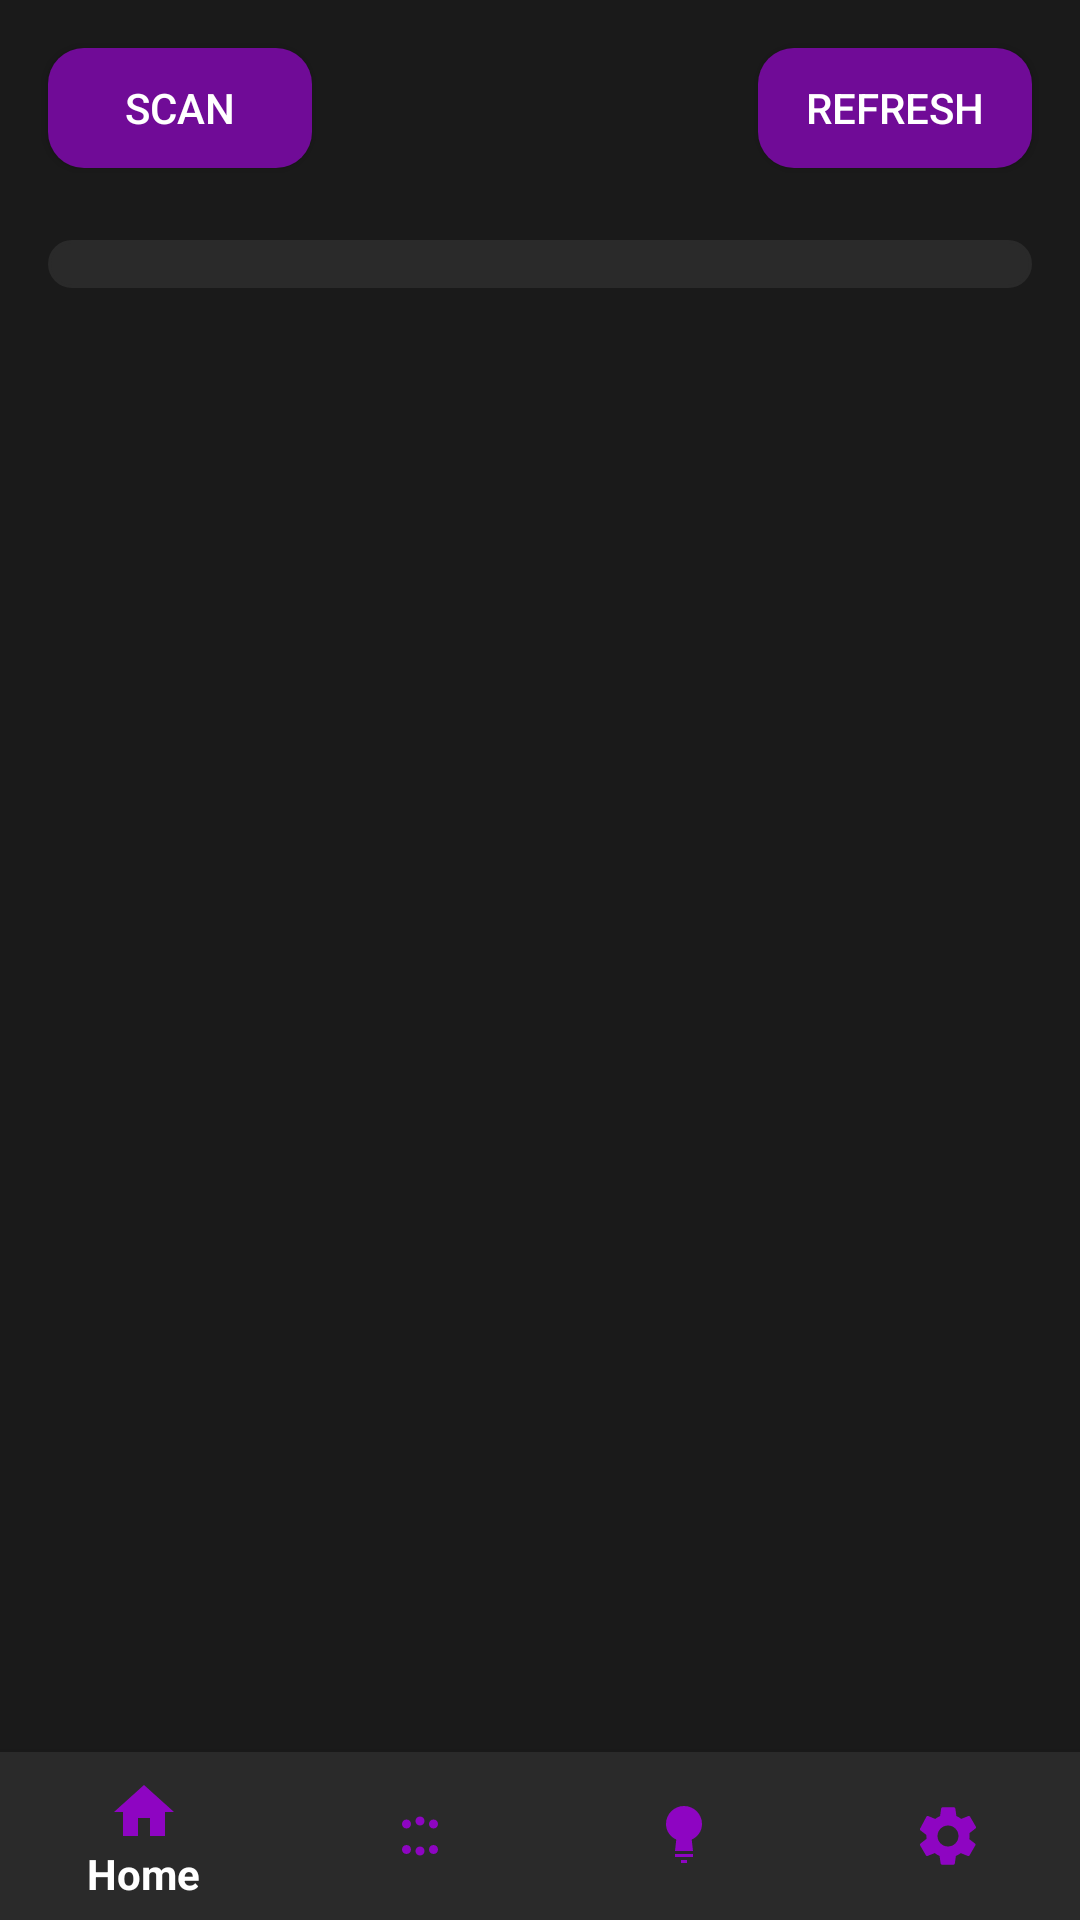

The Android layout XML behind this screen, and the referenced resources:
<!-- AndroidManifest.xml: application theme Theme.AppCompat.Light.NoActionBar -->
<!-- res/layout/activity_select_device.xml -->
<RelativeLayout
    xmlns:android="http://schemas.android.com/apk/res/android"
    xmlns:app="http://schemas.android.com/apk/res-auto"
    android:layout_width="match_parent"
    android:layout_height="match_parent"
    android:background="@color/backgroundColor">

    
    <Button
        android:id="@+id/scan_button"
        android:layout_width="wrap_content"
        android:layout_height="40dp"
        android:text="Scan"
        android:layout_alignParentStart="true"
        android:layout_marginTop="16dp"
        android:layout_marginStart="16dp"
        android:background="@drawable/rounded_button"
        android:textColor="@color/white"
        android:paddingHorizontal="16dp"
        android:textSize="14sp"
        android:elevation="4dp" />

    <Button
        android:id="@+id/refresh_button"
        android:layout_width="wrap_content"
        android:layout_height="40dp"
        android:text="refresh"
        android:layout_alignParentEnd="true"
        android:layout_marginTop="16dp"
        android:layout_marginEnd="16dp"
        android:background="@drawable/rounded_button"
        android:textColor="@color/white"
        android:paddingHorizontal="16dp"
        android:textSize="14sp"
        android:elevation="4dp" />

    
    <ProgressBar
        android:id="@+id/progressBar"
        android:layout_width="48dp"
        android:layout_height="48dp"
        android:indeterminateTint="@color/AccentColor"
        android:layout_centerInParent="true"
        android:visibility="gone" />

    
    <ScrollView
        android:id="@+id/scrollView"
        android:layout_width="match_parent"
        android:layout_height="match_parent"
        android:layout_above="@id/bottomNavigation"
        android:layout_marginBottom="16dp"
        android:layout_below="@+id/scan_button"
        android:layout_marginTop="8dp">

        <LinearLayout
            android:id="@+id/device_container"
            android:layout_width="match_parent"
            android:layout_height="wrap_content"
            android:orientation="vertical"
            android:padding="8dp"
            android:background="@drawable/rounded_background"
            android:backgroundTint="@color/SecondaryColor"
            android:elevation="4dp"
            android:layout_marginBottom="16dp"
            android:layout_marginTop="16dp"
            android:layout_marginStart="16dp"
            android:layout_marginEnd="16dp" />
    </ScrollView>

    
    <com.google.android.material.bottomnavigation.BottomNavigationView
        android:id="@+id/bottomNavigation"
        android:layout_width="match_parent"
        android:layout_height="wrap_content"
        android:layout_alignParentBottom="true"
        android:background="@color/SecondaryColor"
        app:itemIconTint="@color/AccentColor"
        app:itemTextColor="@color/primaryTextColor"
        app:menu="@menu/bottom_navigation_menu" />

</RelativeLayout>
<!-- resources referenced by this layout -->
<resources>
  <color name="AccentColor">#8E05C2</color>
  <color name="SecondaryColor">#2A2A2A</color>
  <color name="backgroundColor">#1A1A1A</color>
  <color name="primaryTextColor">#FFFFFFFF</color>
  <color name="white">#FFFFFFFF</color>
  <!-- drawable rounded_background (drawable) -->
  <?xml version="1.0" encoding="utf-8"?>
  <shape xmlns:android="http://schemas.android.com/apk/res/android" android:shape="rectangle">
      <corners android:radius="16dp" />
      <padding android:left="8dp" android:top="8dp" android:right="8dp" android:bottom="8dp" />
      <stroke android:width="1dp" android:color="@color/roundedBackgroundColor"/>
  </shape>
  <!-- drawable rounded_button (drawable) -->
  <?xml version="1.0" encoding="utf-8"?>
  <ripple xmlns:android="http://schemas.android.com/apk/res/android"
      android:color="#99444444">
      
      <item>
          <shape android:shape="rectangle">
              <corners android:radius="12dp" />
              <solid android:color="@color/roundedButtonColor" />
              <padding
                  android:left="8dp"
                  android:right="8dp"
                  android:top="8dp"
                  android:bottom="8dp" />
          </shape>
      </item>
      
      <item android:id="@android:id/mask">
          <shape android:shape="rectangle">
              <corners android:radius="12dp" />
              <solid android:color="@android:color/white" />
          </shape>
      </item>
  </ripple>
  <color name="roundedBackgroundColor">#DDDDDD</color>
  <color name="roundedButtonColor">#700B97</color>
</resources>
